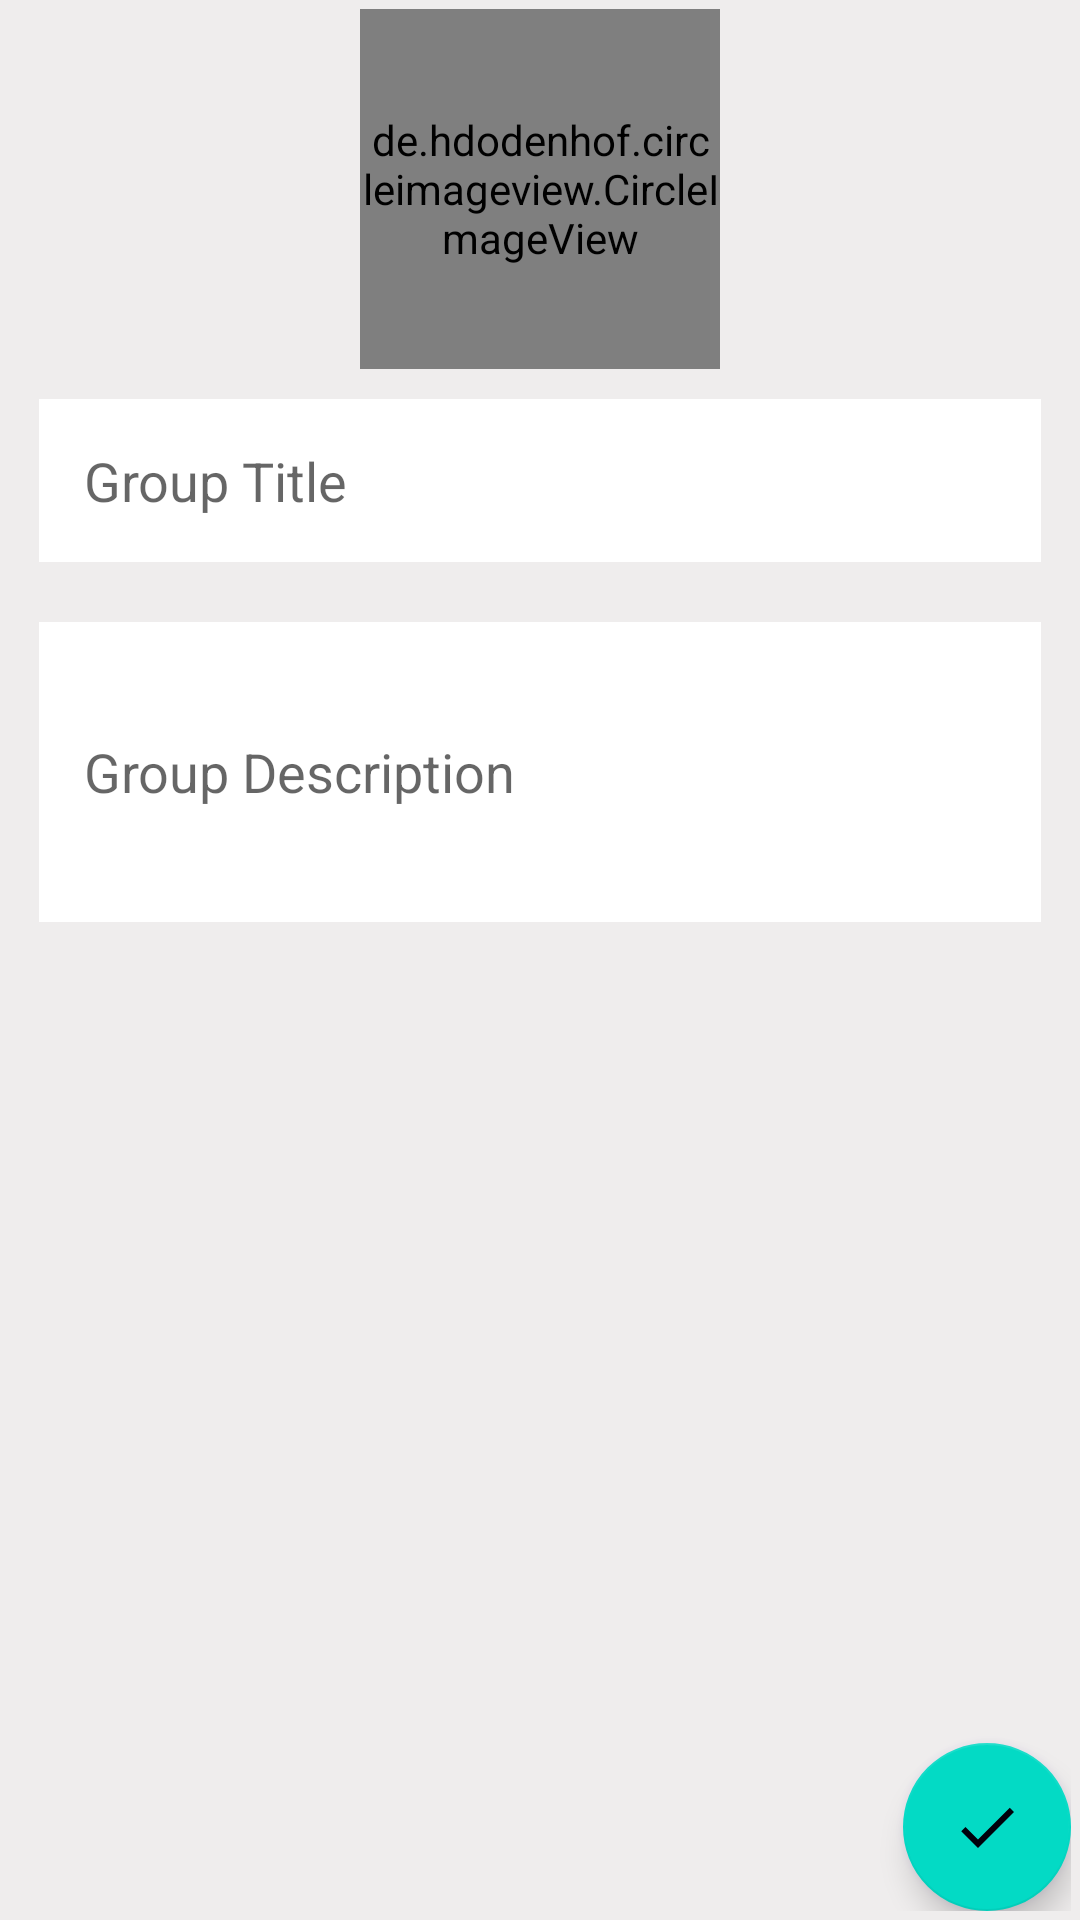

Produce the Android XML layout that renders to this screen, including the resource entries it uses.
<!-- AndroidManifest.xml: application theme AppTheme -->
<!-- res/layout/activity_group_edit.xml -->
<?xml version="1.0" encoding="utf-8"?>
<RelativeLayout xmlns:android="http://schemas.android.com/apk/res/android"
    xmlns:app="http://schemas.android.com/apk/res-auto"
    xmlns:tools="http://schemas.android.com/tools"
    android:layout_width="match_parent"
    android:layout_height="match_parent"
    android:layout_marginEnd="10dp"
    android:padding="3dp"
    tools:context=".CreateGroup"
    android:background="#EFEDED"
    android:layout_marginRight="10dp">

    <de.hdodenhof.circleimageview.CircleImageView
        android:layout_centerHorizontal="true"
        android:id="@+id/groupAvatarTv"
        android:layout_width="120dp"
        app:civ_circle_background_color="@color/colorWhite"
        android:layout_height="120dp"
        android:src="@drawable/ic_group_black_24dp"
        android:layout_gravity="center"
        />
    <EditText
        android:layout_below="@id/groupAvatarTv"
        android:id="@+id/groupNameTv"
        android:textColor="@color/black"
        android:layout_margin="10dp"
        android:background="@color/colorWhite"
        android:padding="15dp"
        android:layout_width="match_parent"
        android:layout_height="wrap_content"
        android:hint="Group Title" />
    <EditText
        android:layout_below="@id/groupNameTv"
        android:background="@color/colorWhite"
        android:minHeight="100dp"
        android:inputType="textMultiLine|textCapSentences"
        android:id="@+id/groupDescriptionTv"
        android:textColor="@color/black"
        android:layout_margin="10dp"
        android:layout_width="match_parent"
        android:layout_height="wrap_content"
        android:hint="Group Description"
        android:padding="15dp"
        />
    <com.google.android.material.floatingactionbutton.FloatingActionButton
        android:layout_width="wrap_content"
        android:layout_height="wrap_content"
        android:id="@+id/updateGroup"
        android:outlineAmbientShadowColor="@color/design_default_color_primary_dark"
        android:layout_alignParentEnd="true"
        android:src="@drawable/ic_check_black_24dp"
        android:layout_alignParentBottom="true"
        android:layout_alignParentRight="true" />

</RelativeLayout>
<!-- resources referenced by this layout -->
<resources>
  <color name="black">#000000</color>
  <color name="colorWhite">#FFFFFF</color>
  <!-- drawable ic_check_black_24dp (drawable) -->
  <vector android:height="24dp" android:tint="#00010C"
      android:viewportHeight="24.0" android:viewportWidth="24.0"
      android:width="24dp" xmlns:android="http://schemas.android.com/apk/res/android">
      <path android:fillColor="#FF000000" android:pathData="M9,16.17L4.83,12l-1.42,1.41L9,19 21,7l-1.41,-1.41z"/>
  </vector>
  <style name="AppTheme" parent="Theme.AppCompat.Light.DarkActionBar">
          
          <item name="colorPrimary">@color/colorPrimary</item>
          <item name="colorPrimaryDark">@color/colorPrimaryDark</item>
          <item name="colorAccent">@color/colorAccent</item>
      </style>
  <color name="colorPrimary">#6200EE</color>
  <color name="colorPrimaryDark">#3700B3</color>
  <color name="colorAccent">#03DAC5</color>
</resources>
